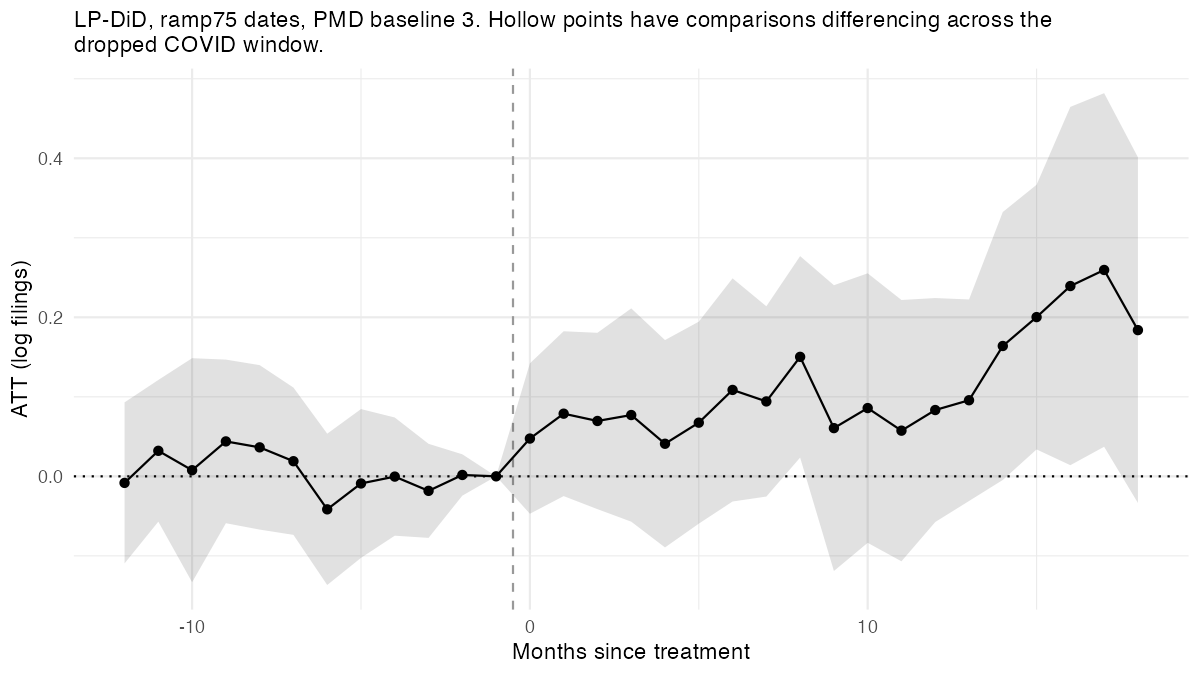

Values plotted in this chart, from the file beside it:
side, event_time, att, se, p_analytic, p_wild, n_obs, n_switchers, n_clean_controls, n_straddling
pre, -12, -0.008258, 0.05166, 0.8746, 0.8693, 112, 11, 101, 0
pre, -11, 0.0321, 0.04545, 0.4875, 0.4427, 132, 13, 119, 0
pre, -10, 0.007692, 0.07188, 0.9157, 0.9172, 132, 13, 119, 0
pre, -9, 0.04393, 0.05249, 0.4116, 0.3531, 132, 13, 119, 0
pre, -8, 0.03645, 0.05275, 0.4969, 0.4395, 132, 13, 119, 0
pre, -7, 0.01903, 0.04726, 0.6911, 0.6728, 132, 13, 119, 0
pre, -6, -0.0415, 0.04854, 0.4018, 0.3903, 132, 13, 119, 0
pre, -5, -0.008969, 0.04773, 0.8527, 0.8481, 132, 13, 119, 0
pre, -4, -3.268026567929006e-4, 0.03791, 0.9932, 0.9936, 132, 13, 119, 0
pre, -3, -0.01825, 0.03018, 0.5515, 0.5331, 132, 13, 119, 0
pre, -2, 0.00172, 0.01325, 0.898, 0.864, 132, 13, 119, 0
pre, -1, 0, 0, NA, NA, NA, NA, NA, NA
post, 0, 0.04751, 0.04824, 0.3354, 0.312, 132, 13, 119, 0
post, 1, 0.0788, 0.05288, 0.1504, 0.1295, 129, 13, 116, 0
post, 2, 0.06962, 0.05657, 0.2314, 0.2241, 125, 13, 112, 0
post, 3, 0.0771, 0.06841, 0.2719, 0.2903, 114, 12, 102, 0
post, 4, 0.04097, 0.06652, 0.5443, 0.5594, 102, 11, 91, 0
post, 5, 0.06749, 0.0648, 0.309, 0.3413, 91, 10, 81, 0
post, 6, 0.1087, 0.07159, 0.1433, 0.1665, 78, 8, 70, 0
post, 7, 0.09421, 0.06104, 0.137, 0.1224, 77, 8, 69, 0
post, 8, 0.1503, 0.06463, 0.02968, 0.008101, 75, 8, 67, 0
post, 9, 0.06065, 0.09168, 0.5152, 0.5078, 72, 8, 64, 0
post, 10, 0.08584, 0.08646, 0.3316, 0.3179, 70, 8, 62, 0
post, 11, 0.05745, 0.08383, 0.5003, 0.4972, 69, 8, 61, 0
post, 12, 0.08338, 0.07185, 0.2589, 0.2952, 58, 7, 51, 0
post, 13, 0.0957, 0.06466, 0.1544, 0.1722, 48, 6, 42, 0
post, 14, 0.1639, 0.08595, 0.07259, 0.07531, 37, 5, 32, 0
post, 15, 0.2003, 0.0849, 0.02985, 0.032, 37, 5, 32, 0
post, 16, 0.2393, 0.115, 0.05278, 0.0247, 36, 5, 31, 0
post, 17, 0.2595, 0.1134, 0.03609, 0.0135, 35, 5, 30, 0
post, 18, 0.1839, 0.1109, 0.1195, 0.1203, 33, 5, 28, 0
